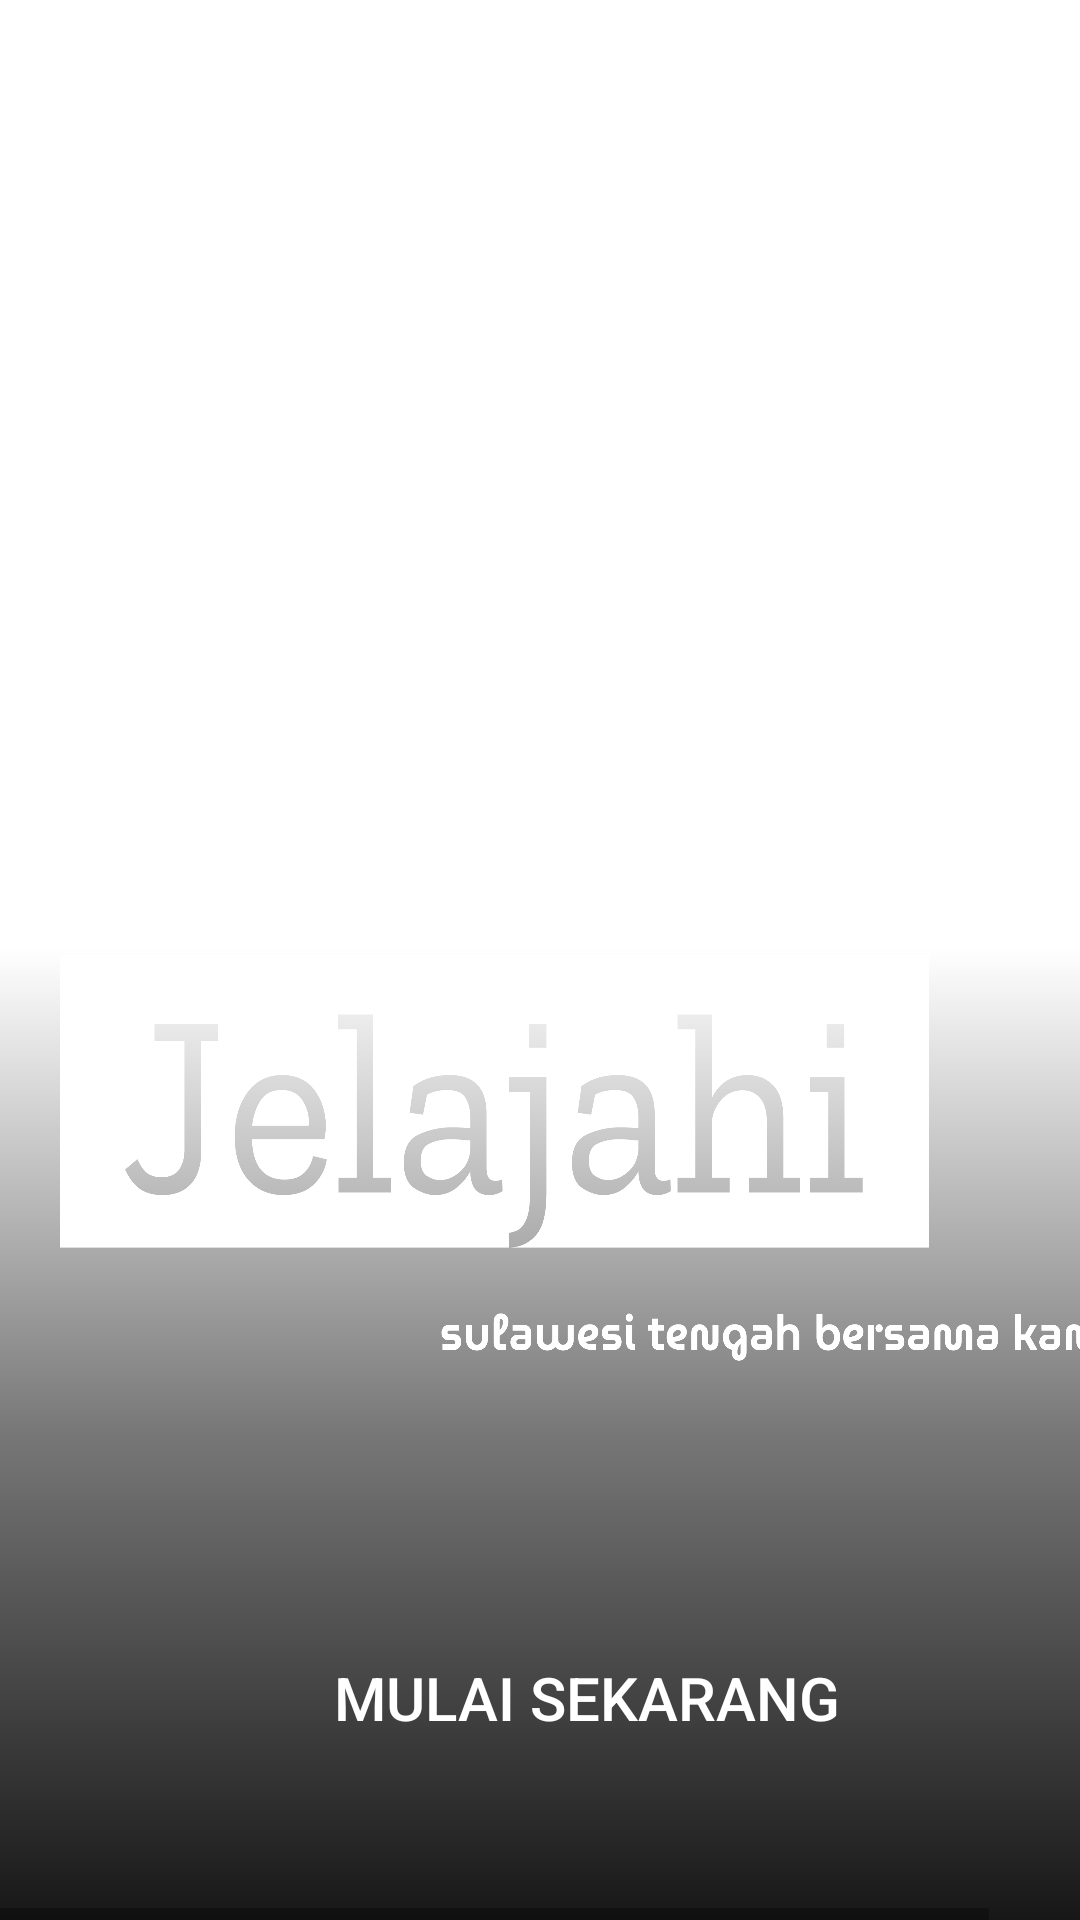

Android layout source for this screen:
<!-- AndroidManifest.xml: application theme Theme.TUBES -->
<!-- res/layout/fragment3.xml -->
<?xml version="1.0" encoding="utf-8"?>
<HorizontalScrollView xmlns:android="http://schemas.android.com/apk/res/android"
    android:layout_width="match_parent"
    android:background="@drawable/culture1"
    android:layout_height="match_parent">

    <LinearLayout
        android:background="@drawable/custom_button"
        android:layout_width="wrap_content"
        android:paddingStart="5dp"
        android:paddingEnd="20dp"
        android:layout_height="wrap_content"
        android:layout_gravity="bottom"
        android:layout_marginTop="255dp"
        android:orientation="vertical">


        <ImageView
            android:layout_width="353dp"
            android:layout_height="141dp"
            android:layout_marginStart="15dp"
            android:layout_marginBottom="5dp"
            android:scaleType="fitXY"
            android:src="@drawable/exploreimggg" />

        <Button
            android:id="@+id/buttonlist"
            android:layout_width="match_parent"
            android:layout_height="wrap_content"
            android:layout_marginEnd="15dp"
            android:layout_marginStart="28dp"
            android:layout_marginTop="80dp"
            android:background="@drawable/btn_start"
            android:padding="8dp"
            android:text="Mulai Sekarang"
            android:textColor="@color/white"
            android:textSize="20dp"
            android:textAllCaps="true" />

        <RelativeLayout
            android:layout_width="match_parent"
            android:layout_height="50dp" />
    </LinearLayout>


</HorizontalScrollView>
<!-- resources referenced by this layout -->
<resources>
  <!-- drawable btn_start (drawable) -->
  <?xml version="1.0" encoding="utf-8"?>
  <shape android:shape="rectangle" xmlns:android="http://schemas.android.com/apk/res/android">
      <corners android:radius="20dp"/>
      <solid android:color="@color/ijomentol"/>
  </shape>
  <!-- drawable custom_button (drawable) -->
  <?xml version="1.0" encoding="utf-8"?>
  <shape
      android:shape="rectangle"
      xmlns:android="http://schemas.android.com/apk/res/android">
      <gradient
          android:type="linear"
          android:startColor="#E8000000"
          android:centerColor="#88000000"
          android:endColor="#00000000"
          android:angle="90"  />
  
  </shape>
  <!-- drawable exploreimggg: png bitmap (drawable, 63449 bytes) -->
  <style name="Theme.TUBES" parent="Theme.MaterialComponents.DayNight.NoActionBar">
          
          <item name="colorPrimary">@color/ijomentol</item>
          <item name="colorPrimaryVariant">@color/purple_700</item>
          <item name="colorOnPrimary">@color/white</item>
          
          <item name="colorSecondary">@color/teal_200</item>
          <item name="colorSecondaryVariant">@color/teal_700</item>
          <item name="colorOnSecondary">@color/black</item>
          
          <item name="android:statusBarColor">?attr/colorPrimaryVariant</item>
          
          <item name="android:windowTranslucentNavigation">true</item>
          <item name="android:windowTranslucentStatus">true</item>
      </style>
  <!-- not gathered from this repository: default colours our renderer supplied (Android Studio template values) -->
  <color name="purple_700">#FF3700B3</color>
  <color name="teal_200">#FF03DAC5</color>
  <color name="teal_700">#FF018786</color>
  <color name="black">#FF000000</color>
  <color name="white">#FFFFFFFF</color>
</resources>
